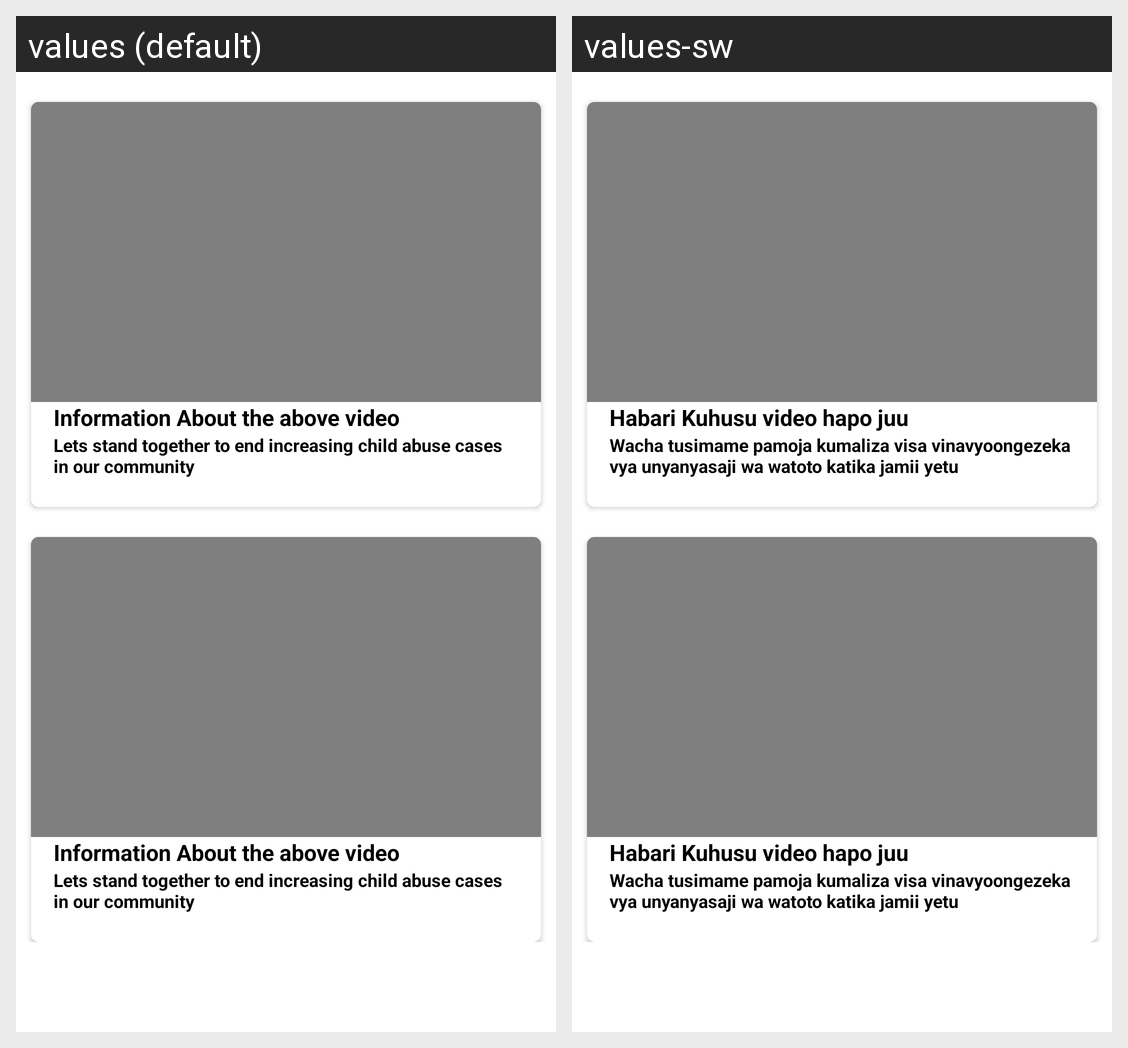

For this localized Android screen grid, give each drawn string resource with its value in every locale shown.
Android screen res/layout/activity_videos.xml rendered under 2 locales, left to right: values (default), values-sw. Device: Nexus 5 (rendered at 1080×1920; each locale shown at half size, 540×960, under a caption strip naming it); theme Theme.StopChildAbuseToday.
Strings drawn on this screen, with the default value and each locale's value (text and hints the layout hard-codes, and strings that could not be matched under every locale, appear in the picture but are not listed):

video_title
  values: Information About the above video
  values-sw: Habari Kuhusu video hapo juu

video_info
  values: Lets stand together to end increasing child abuse cases in our community
  values-sw: Wacha tusimame pamoja kumaliza visa vinavyoongezeka vya unyanyasaji wa watoto katika jamii yetu
